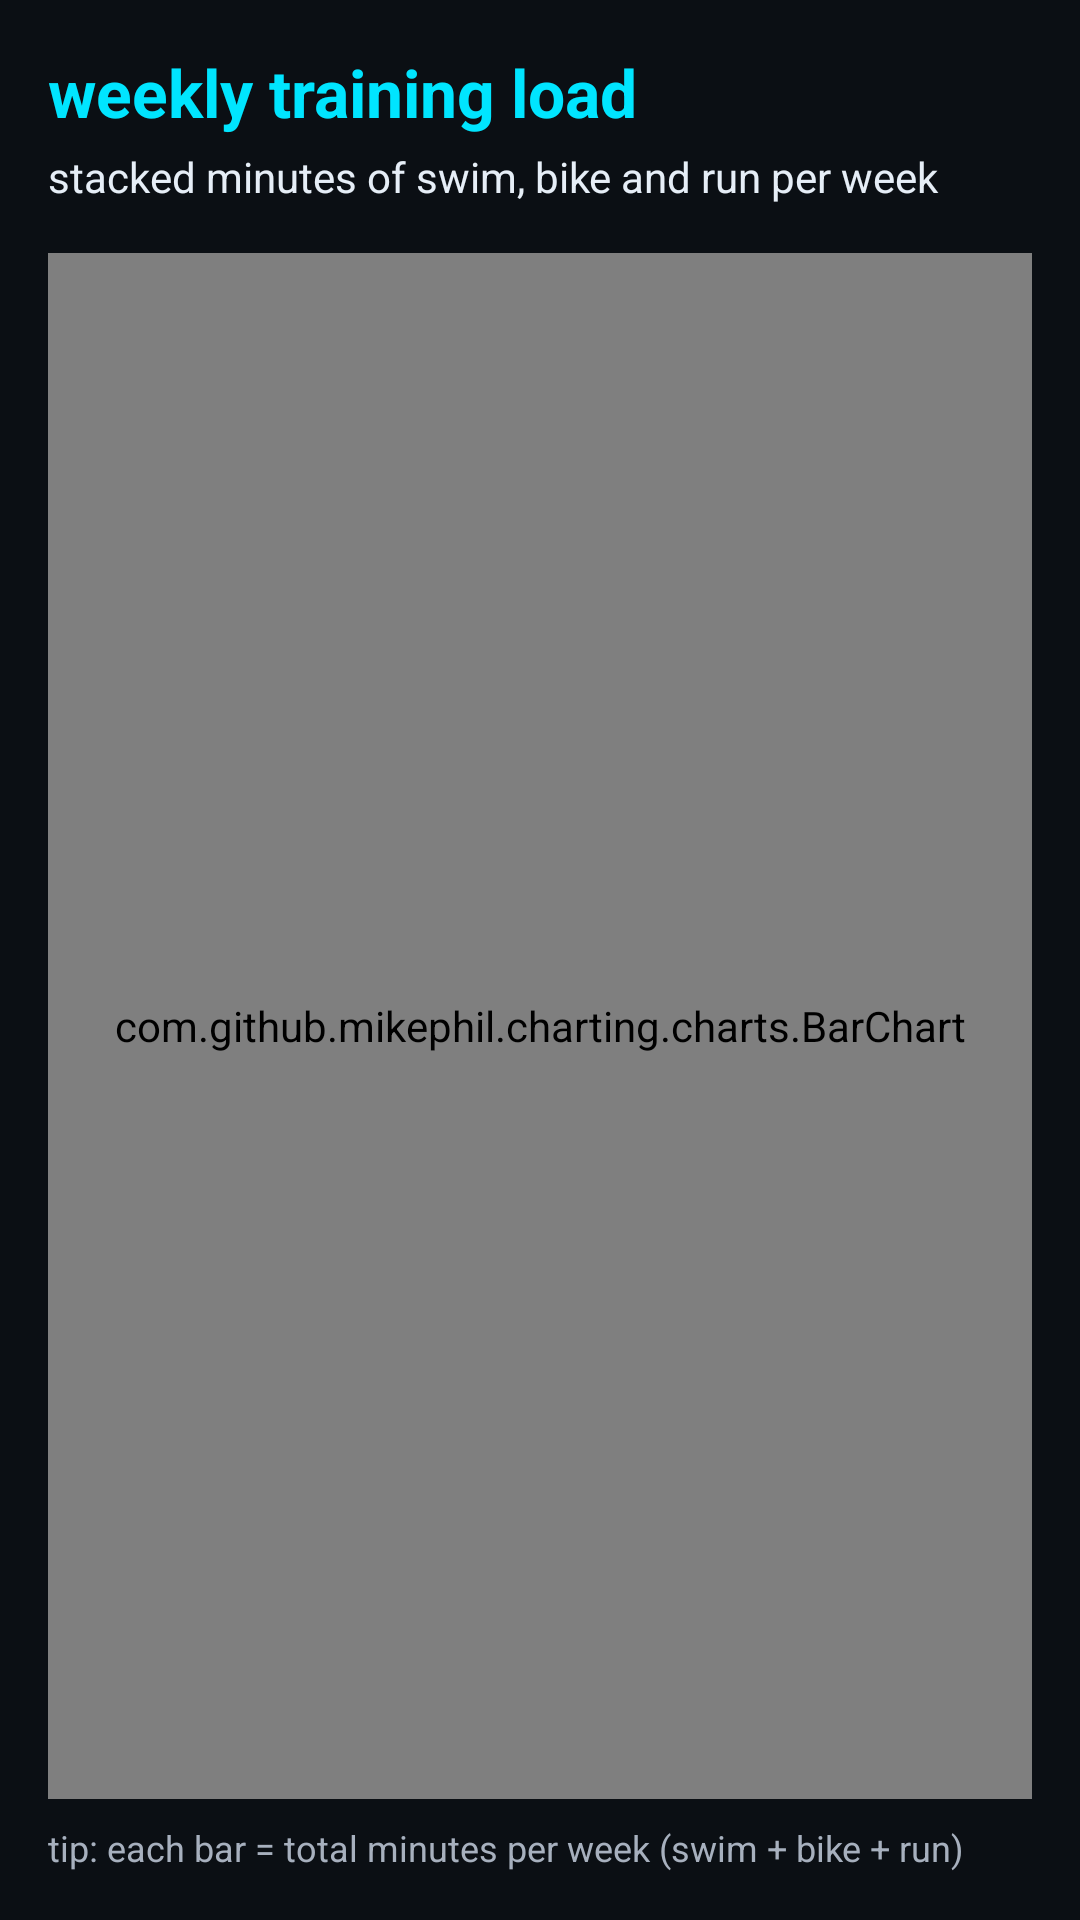

Write the Android layout XML for this screen, with the resource values it uses.
<!-- AndroidManifest.xml: application theme Theme.Triathlon360 -->
<!-- res/layout/activity_weekly_load.xml -->
<?xml version="1.0" encoding="utf-8"?>
<LinearLayout xmlns:android="http://schemas.android.com/apk/res/android"
    android:layout_width="match_parent"
    android:layout_height="match_parent"
    android:orientation="vertical"
    android:background="@color/tri_bg"
    android:padding="16dp">

    
    <TextView
        android:id="@+id/text_weekly_title"
        android:layout_width="wrap_content"
        android:layout_height="wrap_content"
        android:text="weekly training load"
        android:textSize="22sp"
        android:textStyle="bold"
        android:textColor="@color/tri_neon"
        android:layout_marginBottom="4dp" />

    
    <TextView
        android:id="@+id/text_weekly_subtitle"
        android:layout_width="wrap_content"
        android:layout_height="wrap_content"
        android:text="stacked minutes of swim, bike and run per week"
        android:textSize="14sp"
        android:textColor="@color/tri_text"
        android:layout_marginBottom="16dp" />

    
    <com.github.mikephil.charting.charts.BarChart
        android:id="@+id/bar_chart_weekly"
        android:layout_width="match_parent"
        android:layout_height="0dp"
        android:layout_weight="1" />

    
    <TextView
        android:id="@+id/text_weekly_hint"
        android:layout_width="wrap_content"
        android:layout_height="wrap_content"
        android:text="tip: each bar = total minutes per week (swim + bike + run)"
        android:textSize="12sp"
        android:textColor="@color/tri_muted"
        android:layout_marginTop="8dp" />

</LinearLayout>
<!-- resources referenced by this layout -->
<resources>
  <color name="tri_bg">#0B0F14</color>
  <color name="tri_muted">#A7B0BE</color>
  <color name="tri_neon">#00E5FF</color>
  <color name="tri_text">#E6EEF7</color>
  <style name="Theme.Triathlon360" parent="Theme.MaterialComponents.DayNight.NoActionBar">
          
          <item name="colorPrimary">@color/tri_neon</item>
          <item name="colorPrimaryVariant">@color/tri_neon2</item>
          <item name="colorOnPrimary">@android:color/black</item>
  
          <item name="colorSecondary">@color/tri_neon2</item>
          <item name="colorSecondaryVariant">@color/tri_neon</item>
          <item name="colorOnSecondary">@android:color/black</item>
  
          <item name="android:statusBarColor">@android:color/transparent</item>
          <item name="android:navigationBarColor">@android:color/black</item>
      </style>
  <color name="tri_neon2">#7C4DFF</color>
</resources>
